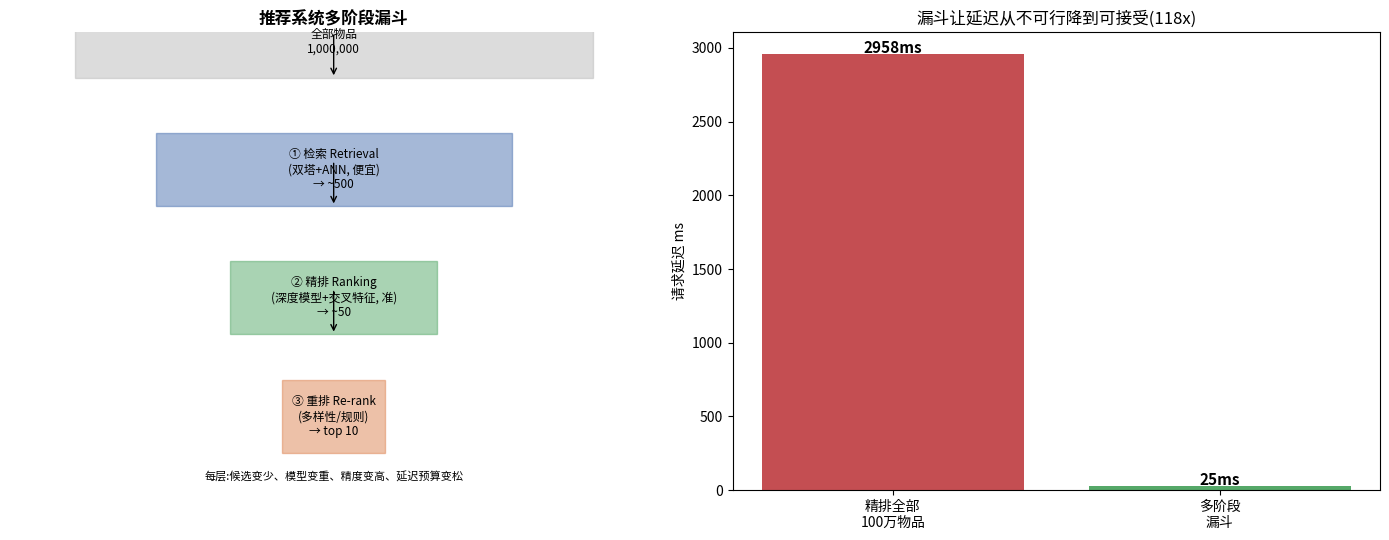

This figure's Python source: (Note: this script raises an exception after producing the figure.)

# ============================================================
# 核心机制:为什么必须用多阶段漏斗 / core: why the multi-stage funnel is mandatory
# 中文:百万物品。精排模型是一个真实的深度网络(每个物品要过网络)。演示"给全部物品打分"不可行,
#      而"检索缩小候选→只精排几百个"让延迟可接受。这是所有大规模推荐/搜索/广告的骨架。
# English: a million items. The ranking model is a real deep net (each item goes through the net). Show that "scoring
#      all items" is infeasible, while "retrieval narrows candidates → rank only hundreds" makes latency acceptable.
# ============================================================
import numpy as np, time
np.random.seed(0)
N_ITEMS, D = 1_000_000, 32
item_emb=np.random.randn(N_ITEMS, D).astype(np.float32)     # 物品向量(双塔的物品塔离线算好)/ item vectors (item tower, precomputed)
user_emb=np.random.randn(D).astype(np.float32)              # 用户向量(用户塔实时算)/ user vector (user tower, real-time)
# 精排 = 一个真实的深度排序网络(2 隐层, 用 用户||物品||交叉 特征)/ ranking = a real deep net (2 hidden layers, cross features)
W1=np.random.randn(3*D,128).astype(np.float32); W2=np.random.randn(128,64).astype(np.float32); W3=np.random.randn(64,1).astype(np.float32)
def deep_ranker(user, items):
    u=np.broadcast_to(user,(len(items),D))
    x=np.concatenate([u, items, u*items], 1)                # 交叉特征(真实排序器的关键)/ cross features
    h=np.maximum(x@W1,0); h=np.maximum(h@W2,0); return (h@W3).ravel()

# ✗ 朴素:用精排模型给全部 100 万物品打分 / naive: rank ALL 1M items with the deep model
t=time.time(); _=deep_ranker(user_emb, item_emb); naive_ms=(time.time()-t)*1000
# ✓ 漏斗:① 检索(便宜的向量相似度, 生产用 ANN 索引)取 top-500 → ② 精排只打这 500 个 / funnel
t=time.time()
sims=item_emb @ user_emb                                    # ① 检索:一次点积(生产是 ANN 亚毫秒)/ retrieval: dot product (ANN in prod)
cand=np.argpartition(-sims, 500)[:500]                      # 取 top-500 候选 / top-500 candidates
scores=deep_ranker(user_emb, item_emb[cand])               # ② 精排只打 500 个 / rank only 500
top10=cand[np.argsort(-scores)[:10]]                        # ③ 最终 top-10 / final top-10
funnel_ms=(time.time()-t)*1000
print(f"物品总数 / items: {N_ITEMS:,}")
print(f"✗ 精排全部物品 / rank ALL items:        {naive_ms:6.0f} ms   ← 请求时不可能(用户等不了)")
print(f"✓ 漏斗(检索 top-500 → 精排 500) / funnel: {funnel_ms:6.1f} ms   → 快 {naive_ms/funnel_ms:.0f}x, 延迟可接受")
print(f"最终 top-10 推荐 / final top-10 item ids:", top10[:10].tolist())
print("→ 检索(百万→几百, 便宜高召回)+ 精排(只打几百个, 昂贵高精度)= 多阶段漏斗, 大规模推荐的骨架")



# ============================================================
# 可视化:推荐系统架构漏斗 / recommender architecture funnel
# ============================================================
import matplotlib.pyplot as plt
fig,ax=plt.subplots(1,2,figsize=(14,5.5))
# ① 漏斗 / the funnel
ax[0].axis("off"); ax[0].set_title("推荐系统多阶段漏斗",fontsize=12,weight="bold")
stages=[("全部物品\n1,000,000","#BBBBBB",0.9),("① 检索 Retrieval\n(双塔+ANN, 便宜)\n→ ~500","#4C72B0",0.62),
        ("② 精排 Ranking\n(深度模型+交叉特征, 准)\n→ ~50","#55A868",0.34),("③ 重排 Re-rank\n(多样性/规则)\n→ top 10","#DD8452",0.08)]
widths=[0.8,0.55,0.32,0.16]
for i,((lab,c,y),w) in enumerate(zip(stages,widths)):
    ax[0].add_patch(plt.Rectangle((0.5-w/2,y),w,0.16,fc=c,alpha=0.5,ec=c,transform=ax[0].transAxes))
    ax[0].text(0.5,y+0.08,lab,ha="center",va="center",fontsize=8.5,transform=ax[0].transAxes)
    if i<3: ax[0].annotate("",xy=(0.5,y),xytext=(0.5,y-0.06+0.16),arrowprops=dict(arrowstyle="->"),transform=ax[0].transAxes)
ax[0].text(0.5,0.02,"每层:候选变少、模型变重、精度变高、延迟预算变松",ha="center",fontsize=8,style="italic",transform=ax[0].transAxes)
# ② 延迟对比 / latency comparison
ax[1].bar(["精排全部\n100万物品","多阶段\n漏斗"],[naive_ms,funnel_ms],color=["#C44E52","#55A868"])
for i,v in enumerate([naive_ms,funnel_ms]): ax[1].text(i,v+8,f"{v:.0f}ms",ha="center",fontsize=11,weight="bold")
ax[1].set_ylabel("请求延迟 ms"); ax[1].set_title(f"漏斗让延迟从不可行降到可接受({naive_ms/funnel_ms:.0f}x)")
plt.tight_layout(); plt.savefig("/tmp/sd01_viz.png",dpi=80); plt.show()
print("左:漏斗逐层收窄(百万→几百→几十→10), 模型逐层变重变准; 右:漏斗把延迟从数百ms降到十几ms")
